Run: headless pygame with SDL's dummy video driver; simulated clock (each Clock.tick advances the game by its frame time, no real sleeping); random seed 0; keys injected as events and as key.get_pressed() state; no mouse input.
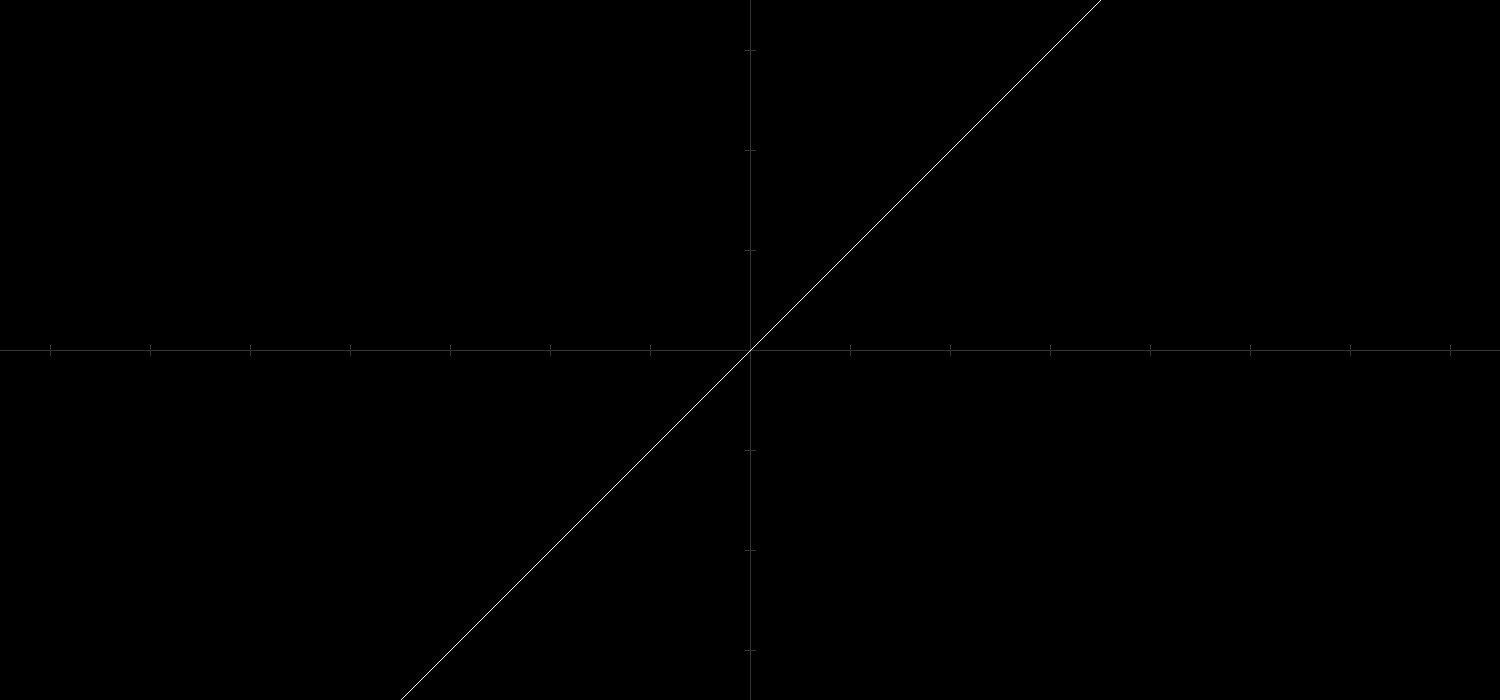
Frame 1 of 4 · flips 1–60 · no input
Frame 2 of 4 · flips 61–180 · tapped SPACE, RETURN · held RIGHT (→), D · screen unchanged from frame 1, image omitted
Frame 3 of 4 · flips 181–300 · held DOWN (↓), S · screen unchanged from frame 2, image omitted
Frame 4 of 4 · flips 301–420 · held LEFT (←), A, UP (↑), W · screen unchanged from frame 3, image omitted

The pygame program that drew these frames:

import sys
import pygame
from math import *
import random
from pygame.locals import *

pygame.init()

fps = 1000
fpsClock = pygame.time.Clock()

width, height = 1500, 700
pygame.display.set_caption("Function Plot")
screen = pygame.display.set_mode((width, height))

bounds = [-int(width/2), int(width/2), -10, 10]
res = 0.1
origin = [int(width / 2), int(height / 2)]

f = lambda x: x
excluding = []

def update():
    for event in pygame.event.get():
        if event.type == QUIT:
            pygame.quit()
            sys.exit()

def plot():
    global bounds, res, origin, excluding
    screen.fill((0, 0, 0))

    pygame.draw.line(screen, (50, 50, 50), [0, origin[1]], [width, origin[1]], 1)
    pygame.draw.line(screen, (50, 50, 50), [origin[0], 0], [origin[0], height], 1)

    for i in range(origin[0], width, 100):
        pygame.draw.line(screen, (50, 50, 50), [i, origin[1] - 5], [i, origin[1] + 5], 1)
    for i in range(origin[0], 0, -100):
        pygame.draw.line(screen, (50, 50, 50), [i, origin[1] - 5], [i, origin[1] + 5], 1)

    for j in range(origin[1], height, 100):
        pygame.draw.line(screen, (50, 50, 50), [origin[0] - 5, j], [origin[0] + 5, j], 1)
    for j in range(origin[1], 0, -100):
        pygame.draw.line(screen, (50, 50, 50), [origin[0] - 5, j], [origin[0] + 5, j], 1)

    x = bounds[0]
    while x < bounds[1]:
        if -1000000 < -f(x) < 1000000:
            if not round(x-res) in excluding and not round(x) in excluding:
                #print x, -f(x)
                pygame.draw.line(screen, (255, 255, 255), [int(round(x - res)) + origin[0], int(-f(round(x - res))) + origin[1]], [int(round(x)) + origin[0], int(-f(round(x))) + origin[1]], 1)
        x += res

plot()

def main():
    while True:
        update()

        pygame.display.flip()
        fpsClock.tick(fps)

main()
